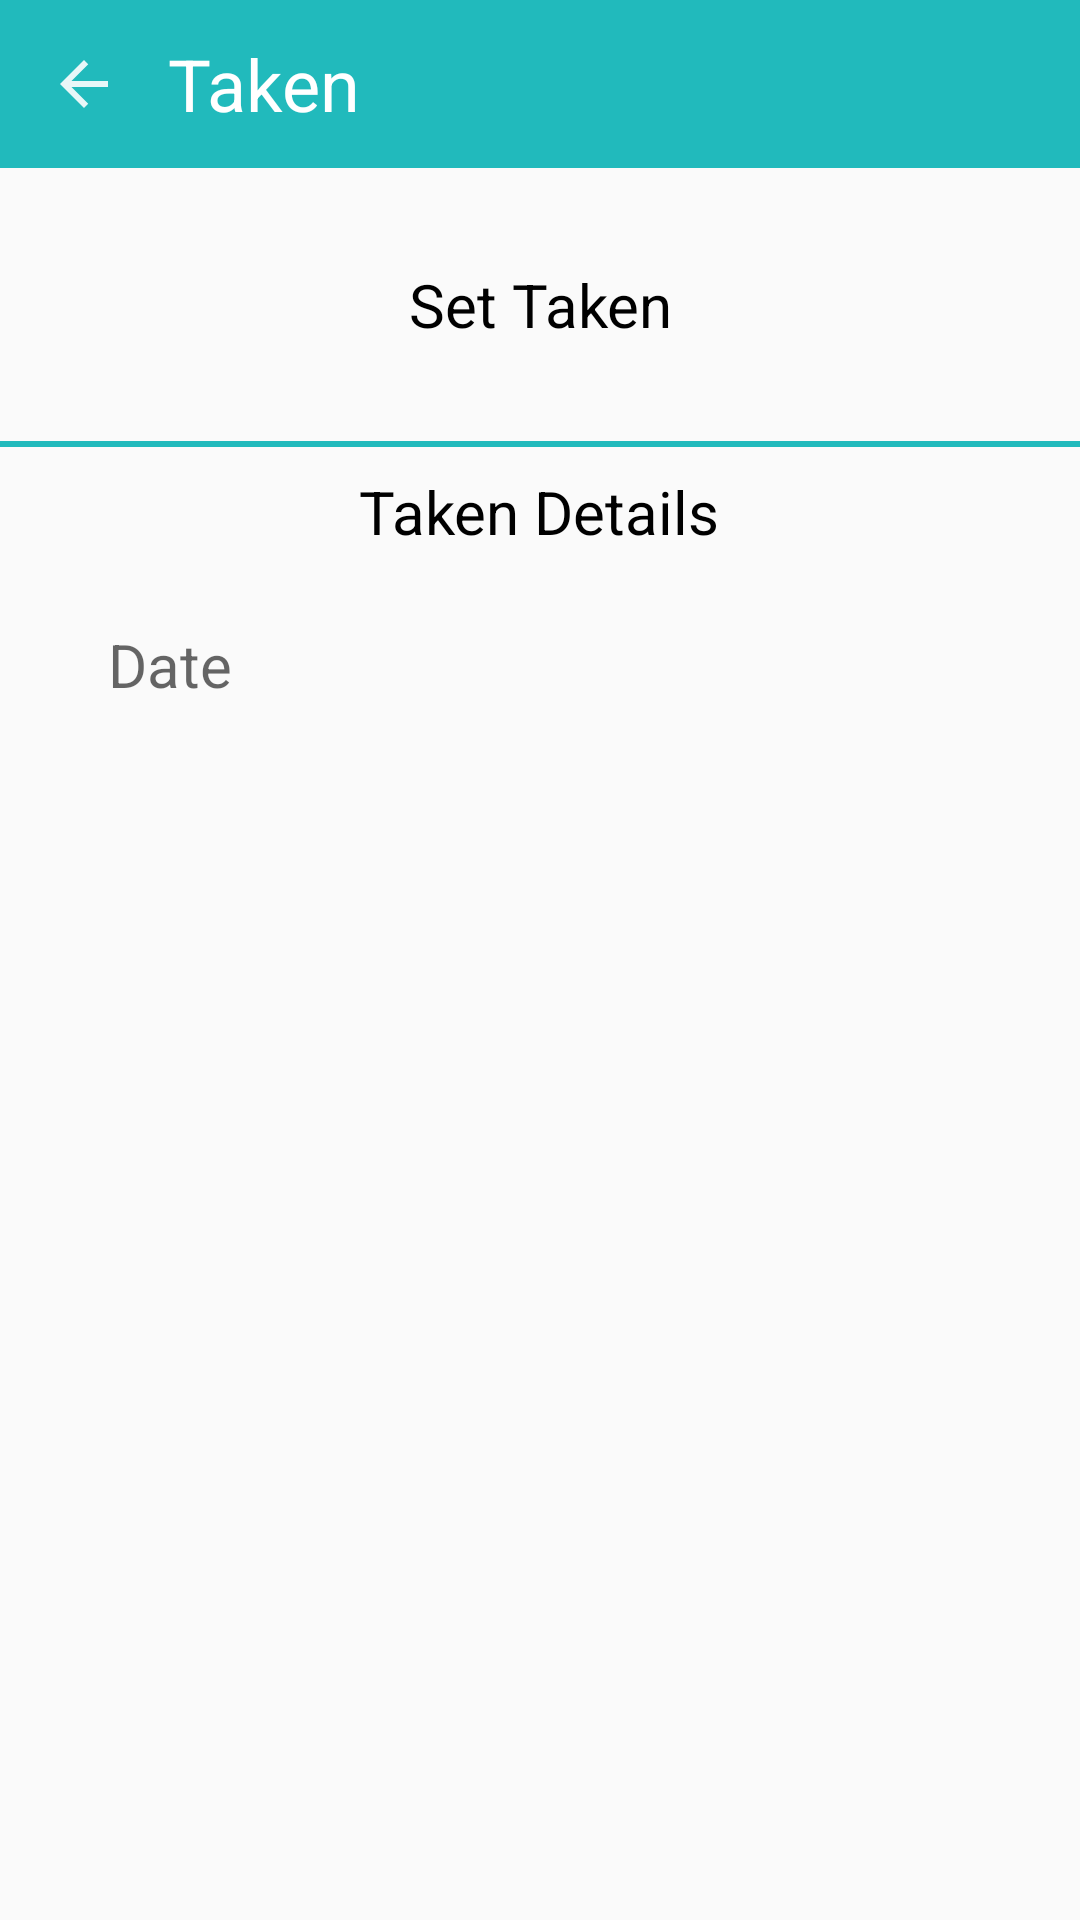

The Android layout XML behind this screen, and the referenced resources:
<!-- AndroidManifest.xml: application theme AppTheme -->
<!-- res/layout/activity_admin_taken.xml -->
<?xml version="1.0" encoding="utf-8"?>
<LinearLayout xmlns:android="http://schemas.android.com/apk/res/android"
    xmlns:tools="http://schemas.android.com/tools"
    android:layout_width="match_parent"
    android:layout_height="match_parent"
    android:orientation="vertical"
    tools:context="com.marmu.handprint.admin.landing.activity.taken.TakenActivity">

    
    <android.support.v7.widget.Toolbar
        android:id="@+id/toolbar"
        android:layout_width="match_parent"
        android:layout_height="?attr/actionBarSize"
        android:background="@color/colorAccent">

        <ImageView
            android:layout_width="wrap_content"
            android:layout_height="wrap_content"
            android:layout_marginEnd="16dp"
            android:contentDescription="@string/app_name"
            android:onClick="backPress"
            android:src="@drawable/ic_arrow_back" />

        <TextView
            android:layout_width="wrap_content"
            android:layout_height="wrap_content"
            android:text="Taken"
            android:textColor="@color/colorWhite"
            android:textSize="24sp" />
    </android.support.v7.widget.Toolbar>

    <TextView
        android:layout_width="match_parent"
        android:layout_height="wrap_content"
        android:layout_marginLeft="16dp"
        android:layout_marginRight="16dp"
        android:layout_marginTop="16dp"
        android:background="@drawable/box_white_thick_border_corner_ripple"
        android:gravity="center"
        android:onClick="setTakenClick"
        android:padding="16dp"
        android:text="Set Taken"
        android:textColor="@color/colorBlack"
        android:textSize="20sp" />

    <View
        android:id="@+id/view"
        android:layout_width="match_parent"
        android:layout_height="2dp"
        android:layout_marginBottom="8dp"
        android:layout_marginTop="16dp"
        android:background="@color/colorAccent" />

    <TextView
        android:layout_width="wrap_content"
        android:layout_height="wrap_content"
        android:layout_gravity="center"
        android:layout_marginBottom="8dp"
        android:text="Taken Details"
        android:textColor="@color/colorBlack"
        android:textSize="20sp" />

    <EditText
        android:id="@+id/et_date"
        android:layout_width="match_parent"
        android:layout_height="wrap_content"
        android:layout_gravity="center"
        android:layout_marginEnd="20dp"
        android:layout_marginStart="20dp"
        android:background="@drawable/box_white_thick_border_corner_ripple"
        android:ems="10"
        android:hint="Date"
        android:inputType="date"
        android:onClick="datePicker"
        android:padding="16dp"
        android:textColor="@color/colorAccent"
        android:textSize="20sp" />

    <android.support.v7.widget.RecyclerView
        android:id="@+id/taken_view"
        android:layout_width="match_parent"
        android:layout_height="wrap_content"
        android:padding="16dp" />

</LinearLayout>
<!-- resources referenced by this layout -->
<resources>
  <color name="colorAccent">#21BABC</color>
  <color name="colorBlack">#000000</color>
  <color name="colorWhite">#FFFFFF</color>
  <!-- drawable ic_arrow_back (drawable) -->
  <vector xmlns:android="http://schemas.android.com/apk/res/android"
      android:width="24dp"
      android:height="24dp"
      android:alpha="0.90"
      android:viewportHeight="24.0"
      android:viewportWidth="24.0">
      <path
          android:fillColor="@color/colorWhite"
          android:pathData="M20,11H7.83l5.59,-5.59L12,4l-8,8 8,8 1.41,-1.41L7.83,13H20v-2z" />
  </vector>
  <string name="app_name">HandPrintz</string>
  <style name="AppTheme" parent="Theme.AppCompat.Light.NoActionBar">
          <item name="colorPrimary">@color/colorPrimary</item>
          <item name="colorPrimaryDark">@color/colorPrimaryDark</item>
          <item name="colorAccent">@color/colorAccent</item>
          <item name="android:textColorSecondary">@color/colorWhite</item>
      </style>
  <color name="colorPrimary">#21BABC</color>
  <color name="colorPrimaryDark">#2ACBD0</color>
</resources>
